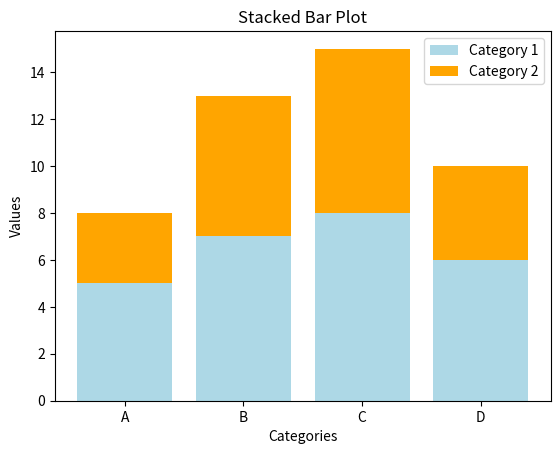

Generate this figure with matplotlib:
# StackedBarPlot.py
import matplotlib.pyplot as plt

categories = ['A', 'B', 'C', 'D']
values1 = [5, 7, 8, 6]
values2 = [3, 6, 7, 4]

plt.bar(categories, values1, label='Category 1', color='lightblue')
plt.bar(categories, values2, bottom=values1, label='Category 2', color='orange')

plt.title('Stacked Bar Plot')
plt.xlabel('Categories')
plt.ylabel('Values')
plt.legend()
plt.show()
